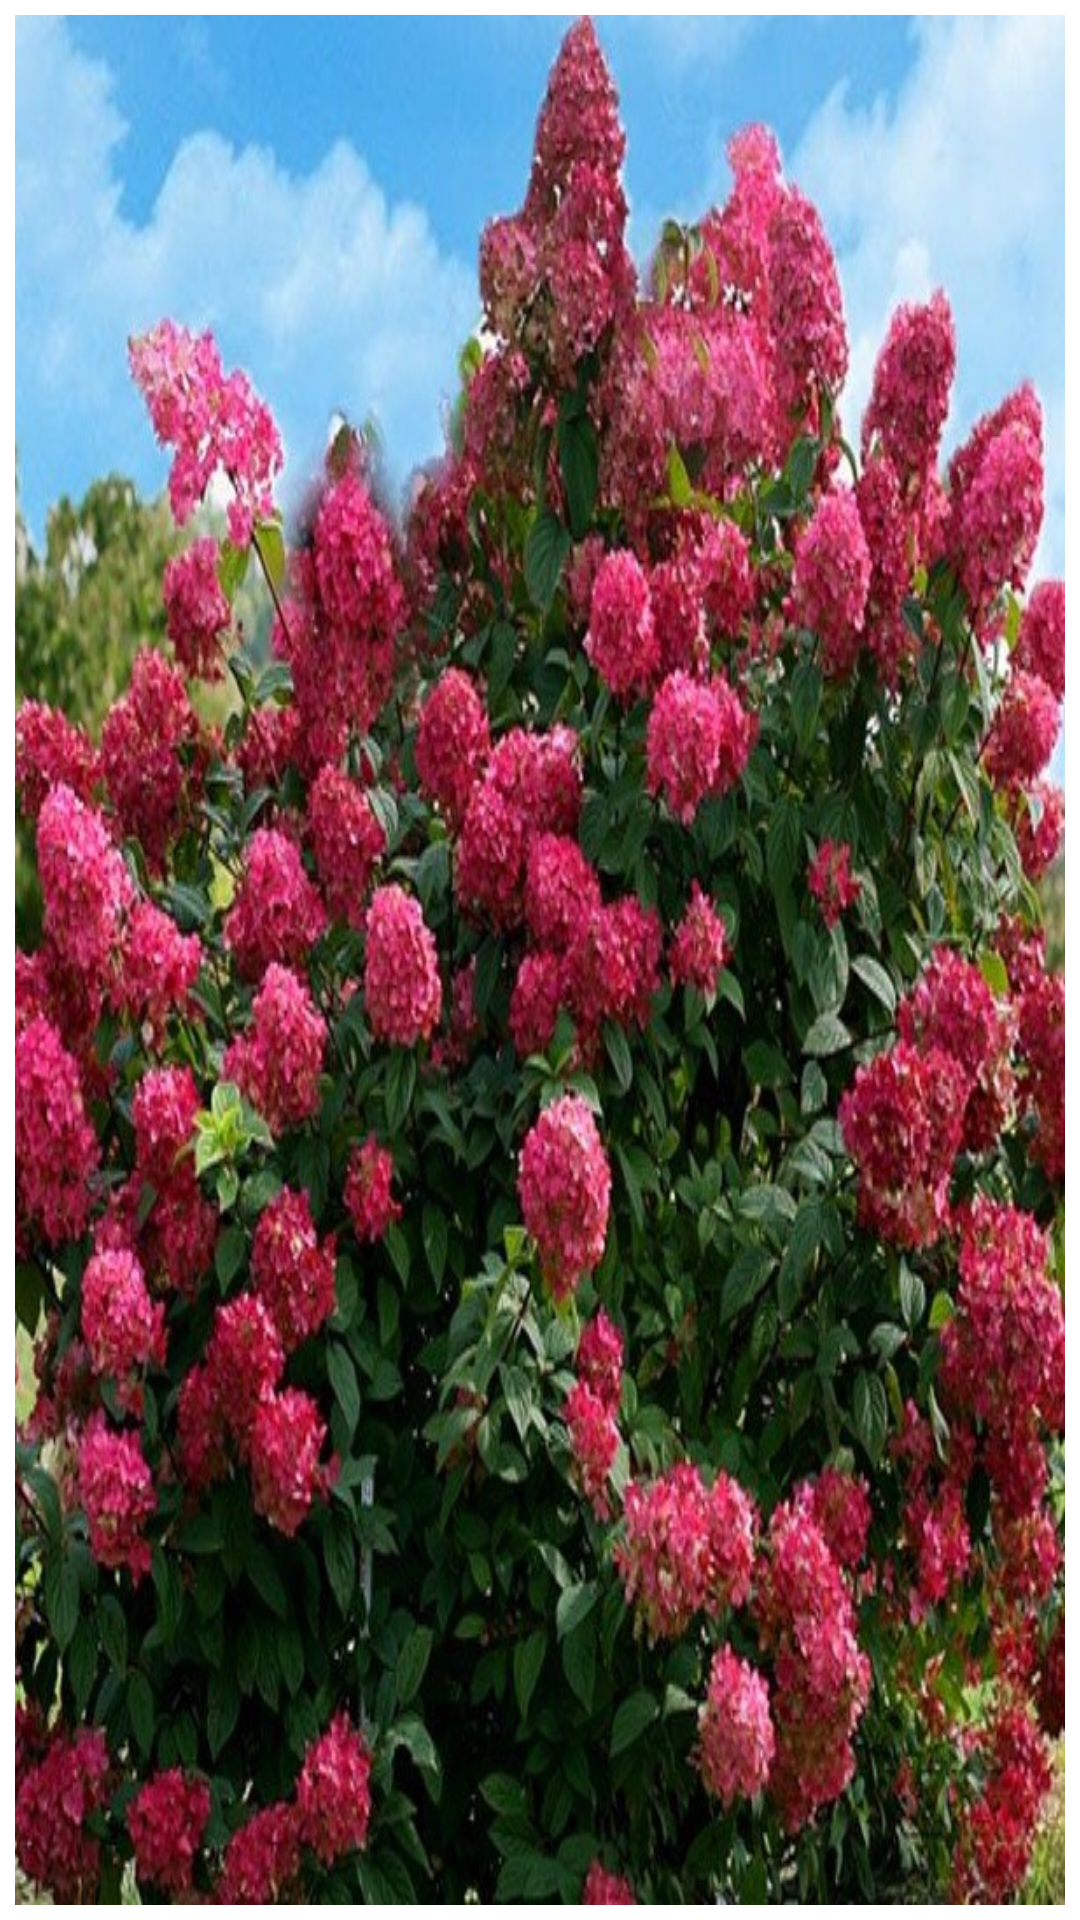

Layout XML and referenced resources for this Android screen:
<!-- AndroidManifest.xml: application theme Theme.Traveler -->
<!-- res/layout/image_item.xml -->
<?xml version="1.0" encoding="utf-8"?>
<androidx.constraintlayout.widget.ConstraintLayout xmlns:android="http://schemas.android.com/apk/res/android"
    xmlns:app="http://schemas.android.com/apk/res-auto"
    xmlns:tools="http://schemas.android.com/tools"
    android:layout_width="130dp"
    android:layout_height="130dp">

    <ImageView
        android:id="@+id/ivPhoto"
        android:layout_width="0dp"
        android:layout_height="0dp"
        android:layout_marginStart="@dimen/margin_5"
        android:layout_marginTop="@dimen/margin_5"
        android:layout_marginEnd="@dimen/margin_5"
        android:layout_marginBottom="@dimen/margin_5"
        android:background="@drawable/sample_photo"
        android:scaleType="fitXY"
        app:layout_constraintBottom_toBottomOf="parent"
        app:layout_constraintEnd_toEndOf="parent"
        app:layout_constraintStart_toStartOf="parent"
        app:layout_constraintTop_toTopOf="parent"
        tools:srcCompat="@tools:sample/avatars" />
</androidx.constraintlayout.widget.ConstraintLayout>
<!-- resources referenced by this layout -->
<resources>
  <dimen name="margin_5">5dp</dimen>
  <!-- drawable sample_photo: png bitmap (drawable-v24, 113301 bytes) -->
  <style name="Theme.Traveler" parent="Theme.MaterialComponents.DayNight.NoActionBar">
          
          <item name="colorPrimary">@color/pink</item>
          <item name="colorPrimaryVariant">@color/pink_lighter</item>
          <item name="colorOnPrimary">@color/white</item>
          
          <item name="colorSecondary">@color/pink</item>
          <item name="colorSecondaryVariant">@color/pink_lighter</item>
          <item name="colorOnSecondary">@color/black</item>
          
          <item name="android:statusBarColor" tools:targetApi="l">?attr/colorPrimaryVariant</item>
          
      </style>
  <color name="pink">#EC4A81</color>
  <color name="pink_lighter">#E8799E</color>
  <color name="white">#FFFFFFFF</color>
  <color name="black">#FF000000</color>
</resources>
